Labelled photos from "preprocessed_data", an image-classification folder in jaewook94/covid19-cough-spectrum. The possible labels are: negative, positive.

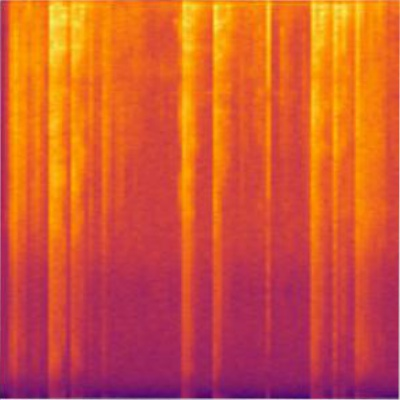
Label: positive

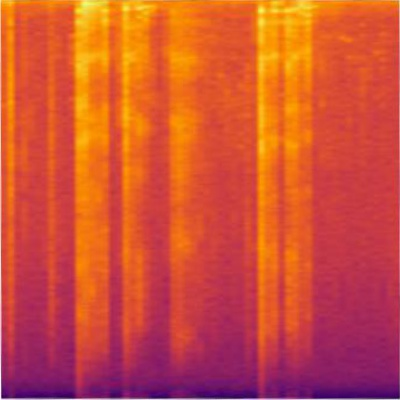
Label: negative

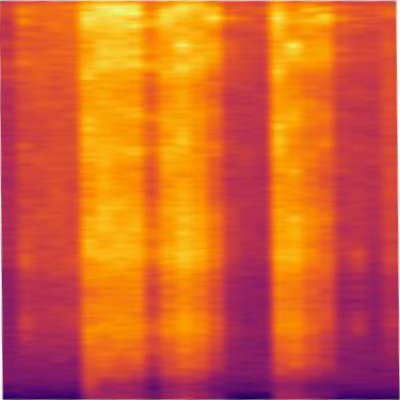
Label: positive

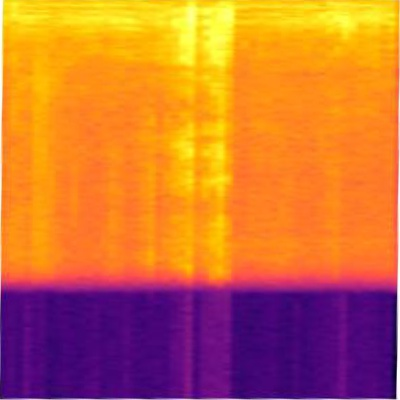
Label: positive

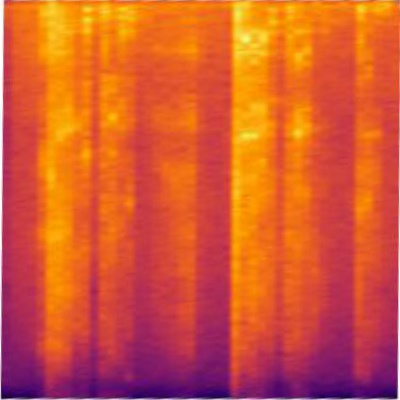
Label: negative

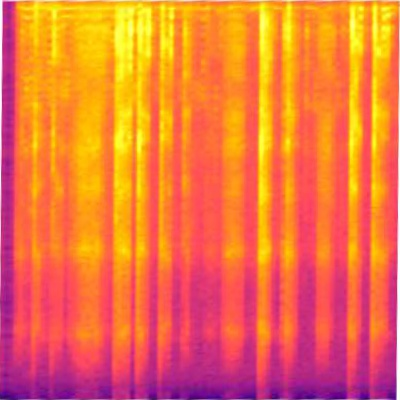
Label: positive
